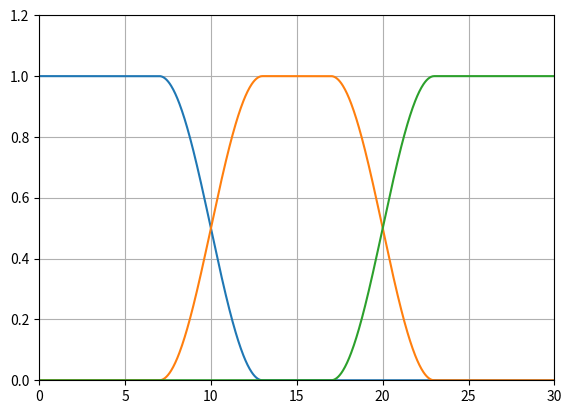

This chart was generated by the following Python code:
import numpy as np
import matplotlib.pyplot as plt

T = 0.1
b = 0.5


plt.figure(figsize=(6.65,4.74))
def raised(T,b,z0=0):
  z = np.linspace(0,30,1000)
  I = lambda z: (1/2)*(1+np.cos((np.pi*T/b)*(abs(z-z0)-(1-b)/(2*T))))
  H = np.piecewise(z,[z>-1e9+z0,z>-(1+b)/(2*T)+z0,z>-(1-b)/(2*T)+z0,z>(1-b)/(2*T)+z0,z>(1+b)/(2*T)+z0],[0,I,1,I,0])
  
  plt.plot(z,H)

raised(0.05,0.3,0)
raised(0.1,0.6,15)
raised(0.05,0.3,30)


plt.ylim(0,1.2)
plt.xlim(0,30)
plt.grid()
plt.show()















